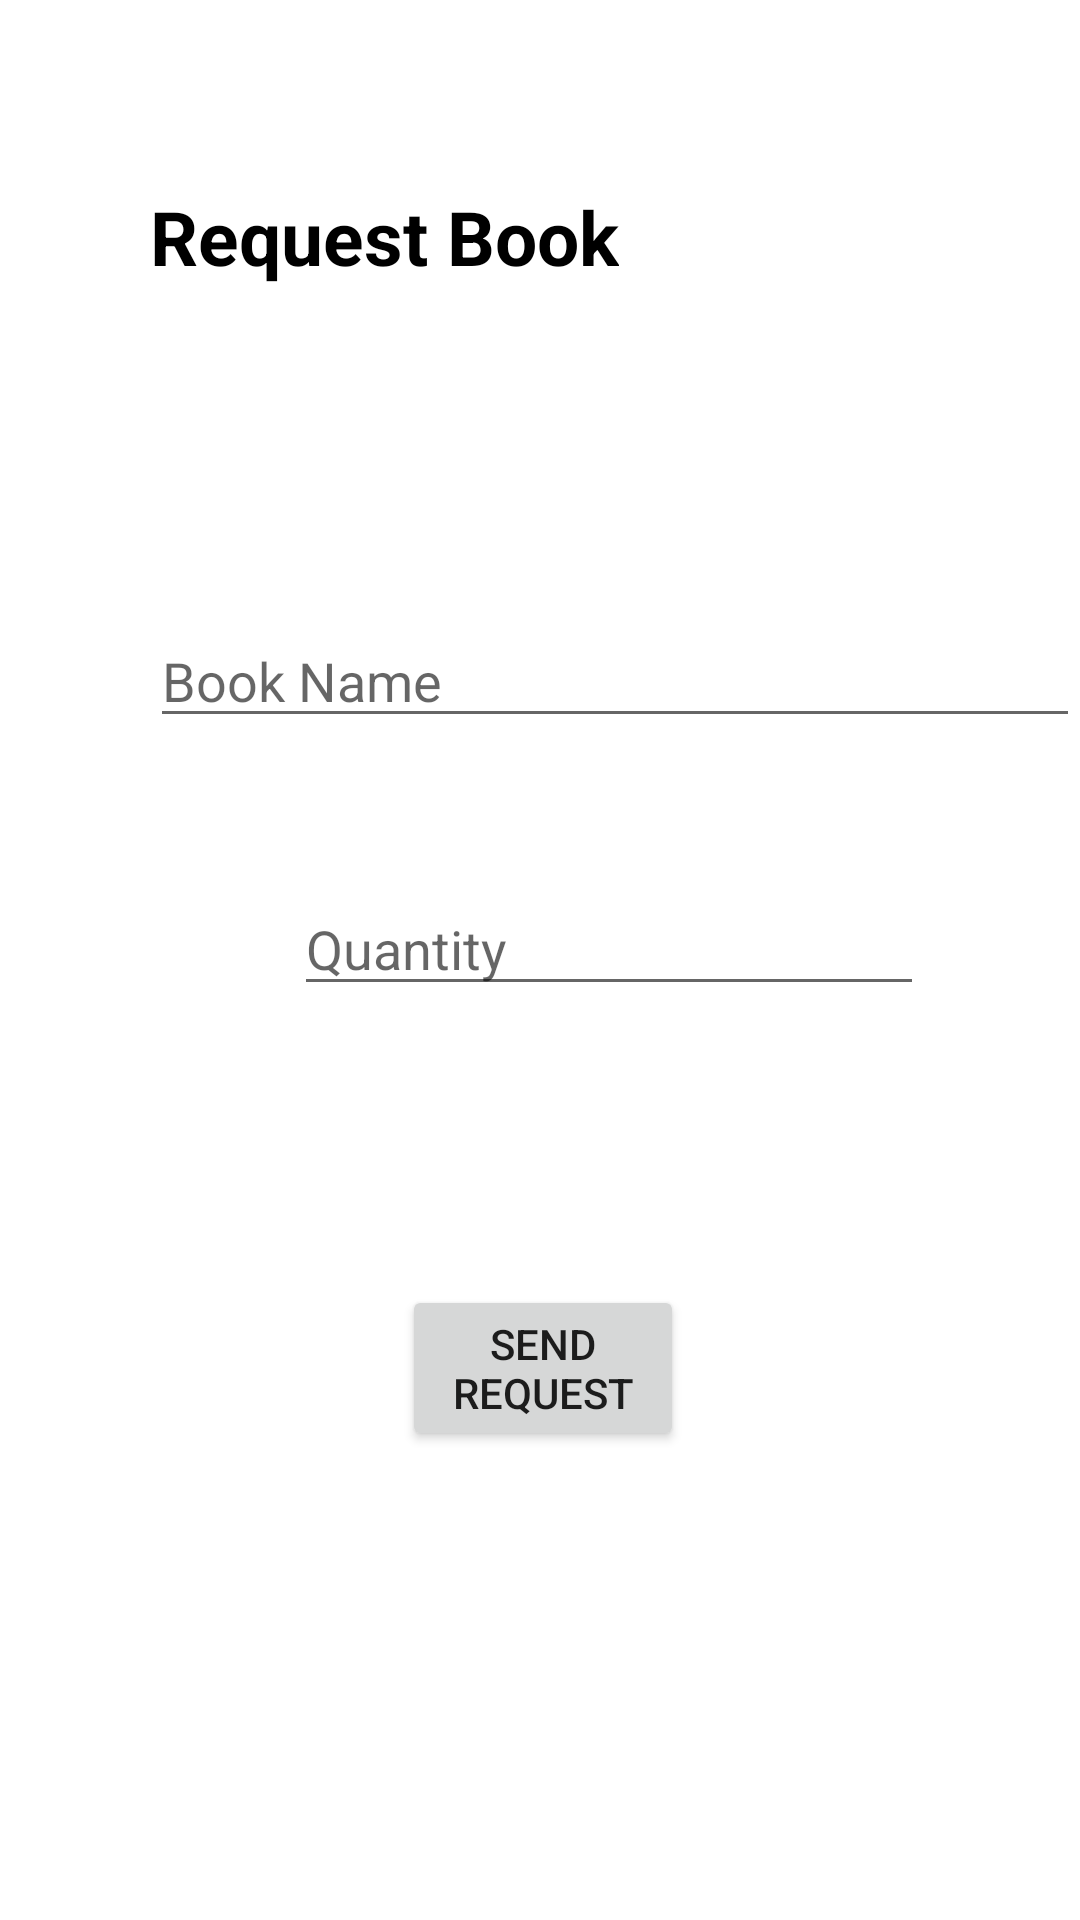

Layout XML and referenced resources for this Android screen:
<!-- AndroidManifest.xml: application theme Theme.EE12test -->
<!-- res/layout/fragment_request_book.xml -->
<?xml version="1.0" encoding="utf-8"?>
<RelativeLayout xmlns:android="http://schemas.android.com/apk/res/android"
    android:layout_width="match_parent" android:layout_height="match_parent"
    android:background="@drawable/background">


    <TextView
        android:id="@+id/textView5"
        android:layout_width="wrap_content"
        android:layout_height="wrap_content"
        android:layout_alignParentStart="true"
        android:layout_alignParentLeft="true"
        android:layout_alignParentTop="true"
        android:layout_marginStart="50dp"
        android:layout_marginLeft="50dp"
        android:layout_marginTop="62dp"
        android:text="Request Book"
        android:textColor="@color/black"
        android:textStyle="bold"
        android:textSize="25sp" />

    <EditText
        android:id="@+id/bookName_requestbook_user"
        android:layout_width="315dp"
        android:layout_height="wrap_content"
        android:layout_below="@+id/textView5"
        android:layout_alignParentStart="true"
        android:layout_alignParentLeft="true"
        android:layout_marginStart="50dp"
        android:layout_marginLeft="50dp"
        android:layout_marginTop="109dp"
        android:ems="10"
        android:hint="Book Name"
        android:inputType="textPersonName" />

    <EditText
        android:id="@+id/quantity_requestbook_user"
        android:layout_width="wrap_content"
        android:layout_height="wrap_content"
        android:layout_below="@+id/bookName_requestbook_user"
        android:layout_alignParentStart="true"
        android:layout_alignParentLeft="true"
        android:layout_marginStart="98dp"
        android:layout_marginLeft="98dp"
        android:layout_marginTop="48dp"
        android:ems="10"
        android:hint="Quantity"
        android:inputType="number" />

    <Button
        android:id="@+id/submitbtn_requestbook_user"
        android:layout_width="wrap_content"
        android:layout_height="wrap_content"
        android:layout_below="@+id/quantity_requestbook_user"
        android:layout_alignParentStart="true"
        android:layout_alignParentLeft="true"
        android:layout_alignParentEnd="true"
        android:layout_alignParentRight="true"
        android:layout_marginStart="134dp"
        android:layout_marginLeft="134dp"
        android:layout_marginTop="93dp"
        android:layout_marginEnd="132dp"
        android:layout_marginRight="132dp"
        android:text="Send Request" />

    <TextView
        android:id="@+id/errorEmpty_requestbook_user"
        android:layout_width="wrap_content"
        android:layout_height="wrap_content"
        android:layout_below="@+id/quantity_requestbook_user"
        android:layout_alignParentStart="true"
        android:layout_alignParentLeft="true"
        android:layout_alignParentEnd="true"
        android:layout_alignParentRight="true"
        android:layout_marginStart="88dp"
        android:layout_marginLeft="88dp"
        android:layout_marginTop="37dp"
        android:layout_marginEnd="88dp"
        android:layout_marginRight="88dp"
        android:text="Fields can't be Empty"
        android:visibility="invisible"
        android:textColor="	#FF0000"
        android:textSize="25sp" />
</RelativeLayout>
<!-- resources referenced by this layout -->
<resources>
  <style name="Theme.EE12test" parent="Theme.MaterialComponents.DayNight.DarkActionBar">
          
          <item name="colorPrimary">@color/purple_500</item>
          <item name="colorPrimaryVariant">@color/purple_700</item>
          <item name="colorOnPrimary">@color/white</item>
          
          <item name="colorSecondary">@color/teal_200</item>
          <item name="colorSecondaryVariant">@color/teal_700</item>
          <item name="colorOnSecondary">@color/black</item>
          
          <item name="android:statusBarColor" tools:targetApi="l">?attr/colorPrimaryVariant</item>
          
      </style>
  <!-- not gathered from this repository: default colours our renderer supplied (Android Studio template values) -->
  <color name="purple_500">#FF6200EE</color>
  <color name="purple_700">#FF3700B3</color>
  <color name="teal_200">#FF03DAC5</color>
  <color name="teal_700">#FF018786</color>
  <color name="black">#FF000000</color>
  <color name="white">#FFFFFFFF</color>
</resources>
